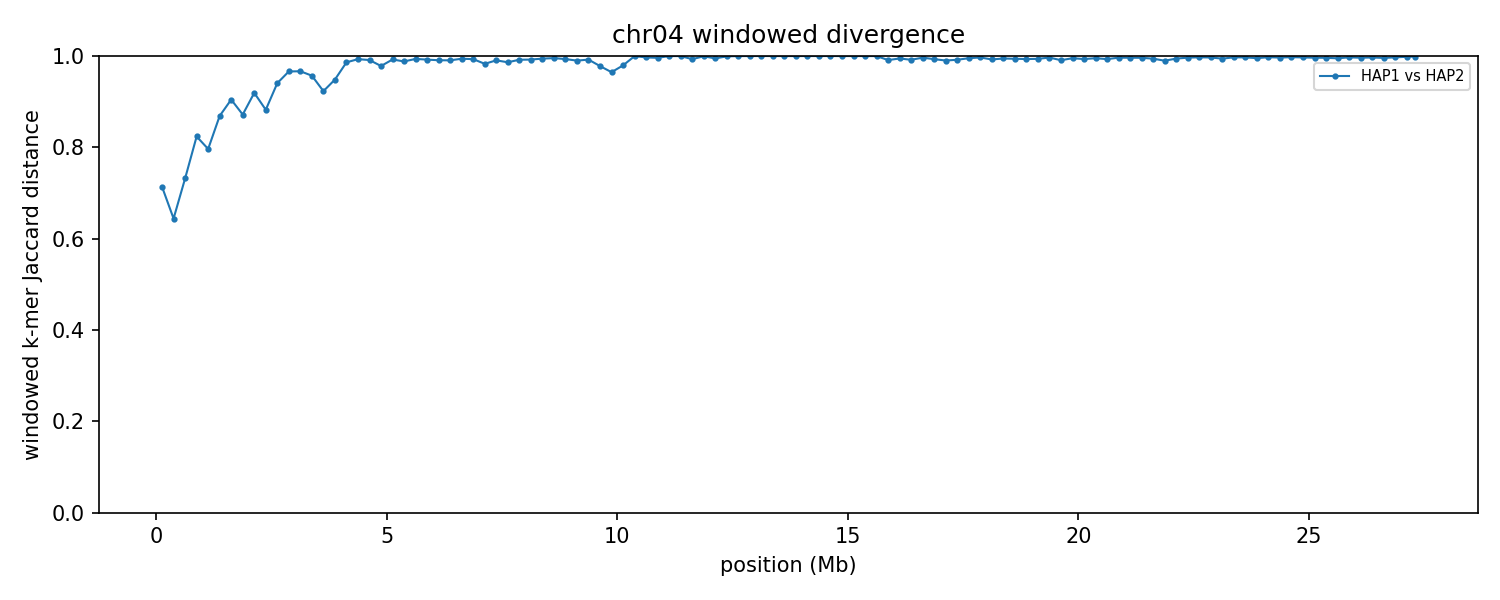

Values plotted in this chart, from the file beside it:
group	win_start	win_end	unit_a	unit_b	hap_a	hap_b	chrom_a	chrom_b	kmers_a	kmers_b	shared	union	jaccard_distance
chr04	1	250000	HAP1_chr04	HAP2_chr04	HAP1	HAP2	4	4	242614	242646	108079	377181	0.7135
chr04	250001	500000	HAP1_chr04	HAP2_chr04	HAP1	HAP2	4	4	247148	246061	129492	363717	0.644
chr04	500001	750000	HAP1_chr04	HAP2_chr04	HAP1	HAP2	4	4	245694	244997	103760	386931	0.7318
chr04	750001	1000000	HAP1_chr04	HAP2_chr04	HAP1	HAP2	4	4	248290	242222	73507	417005	0.8237
chr04	1000001	1250000	HAP1_chr04	HAP2_chr04	HAP1	HAP2	4	4	242940	244094	82398	404636	0.7964
chr04	1250001	1500000	HAP1_chr04	HAP2_chr04	HAP1	HAP2	4	4	247816	245839	57259	436396	0.8688
chr04	1500001	1750000	HAP1_chr04	HAP2_chr04	HAP1	HAP2	4	4	247571	247246	43132	451685	0.9045
chr04	1750001	2000000	HAP1_chr04	HAP2_chr04	HAP1	HAP2	4	4	247376	247521	56266	438631	0.8717
chr04	2000001	2250000	HAP1_chr04	HAP2_chr04	HAP1	HAP2	4	4	245449	245666	36695	454420	0.9192
chr04	2250001	2500000	HAP1_chr04	HAP2_chr04	HAP1	HAP2	4	4	247228	244760	51841	440147	0.8822
chr04	2500001	2750000	HAP1_chr04	HAP2_chr04	HAP1	HAP2	4	4	247141	240822	27393	460570	0.9405
chr04	2750001	3000000	HAP1_chr04	HAP2_chr04	HAP1	HAP2	4	4	244759	247453	16118	476094	0.9661
chr04	3000001	3250000	HAP1_chr04	HAP2_chr04	HAP1	HAP2	4	4	239034	245343	15664	468713	0.9666
chr04	3250001	3500000	HAP1_chr04	HAP2_chr04	HAP1	HAP2	4	4	245441	242743	20164	468020	0.9569
chr04	3500001	3750000	HAP1_chr04	HAP2_chr04	HAP1	HAP2	4	4	246159	246739	35238	457660	0.923
chr04	3750001	4000000	HAP1_chr04	HAP2_chr04	HAP1	HAP2	4	4	245244	236979	23667	458556	0.9484
chr04	4000001	4250000	HAP1_chr04	HAP2_chr04	HAP1	HAP2	4	4	244715	241919	6678	479956	0.9861
chr04	4250001	4500000	HAP1_chr04	HAP2_chr04	HAP1	HAP2	4	4	243898	243815	3342	484371	0.9931
chr04	4500001	4750000	HAP1_chr04	HAP2_chr04	HAP1	HAP2	4	4	233036	244353	4186	473203	0.9912
chr04	4750001	5000000	HAP1_chr04	HAP2_chr04	HAP1	HAP2	4	4	242716	215666	9837	448545	0.9781
chr04	5000001	5250000	HAP1_chr04	HAP2_chr04	HAP1	HAP2	4	4	231165	228283	3481	455967	0.9924
chr04	5250001	5500000	HAP1_chr04	HAP2_chr04	HAP1	HAP2	4	4	244972	207243	5316	446899	0.9881
chr04	5500001	5750000	HAP1_chr04	HAP2_chr04	HAP1	HAP2	4	4	241589	245893	3098	484384	0.9936
chr04	5750001	6000000	HAP1_chr04	HAP2_chr04	HAP1	HAP2	4	4	245076	241504	3821	482759	0.9921
chr04	6000001	6250000	HAP1_chr04	HAP2_chr04	HAP1	HAP2	4	4	243845	245067	4506	484406	0.9907
chr04	6250001	6500000	HAP1_chr04	HAP2_chr04	HAP1	HAP2	4	4	245356	246026	4632	486750	0.9905
chr04	6500001	6750000	HAP1_chr04	HAP2_chr04	HAP1	HAP2	4	4	233355	244663	2830	475188	0.994
chr04	6750001	7000000	HAP1_chr04	HAP2_chr04	HAP1	HAP2	4	4	244129	244431	3348	485212	0.9931
chr04	7000001	7250000	HAP1_chr04	HAP2_chr04	HAP1	HAP2	4	4	239428	244586	8139	475875	0.9829
chr04	7250001	7500000	HAP1_chr04	HAP2_chr04	HAP1	HAP2	4	4	245845	237634	4569	478910	0.9905
chr04	7500001	7750000	HAP1_chr04	HAP2_chr04	HAP1	HAP2	4	4	232619	241816	6435	468000	0.9862
chr04	7750001	8000000	HAP1_chr04	HAP2_chr04	HAP1	HAP2	4	4	241074	243974	3924	481124	0.9918
chr04	8000001	8250000	HAP1_chr04	HAP2_chr04	HAP1	HAP2	4	4	243197	241186	3774	480609	0.9921
chr04	8250001	8500000	HAP1_chr04	HAP2_chr04	HAP1	HAP2	4	4	246564	246236	2802	489998	0.9943
chr04	8500001	8750000	HAP1_chr04	HAP2_chr04	HAP1	HAP2	4	4	243232	212110	2109	453233	0.9953
chr04	8750001	9000000	HAP1_chr04	HAP2_chr04	HAP1	HAP2	4	4	243096	241102	3221	480977	0.9933
chr04	9000001	9250000	HAP1_chr04	HAP2_chr04	HAP1	HAP2	4	4	243967	243695	4907	482755	0.9898
chr04	9250001	9500000	HAP1_chr04	HAP2_chr04	HAP1	HAP2	4	4	198456	240338	3414	435380	0.9922
chr04	9500001	9750000	HAP1_chr04	HAP2_chr04	HAP1	HAP2	4	4	148693	197934	7480	339147	0.9779
chr04	9750001	10000000	HAP1_chr04	HAP2_chr04	HAP1	HAP2	4	4	11212	16899	962	27149	0.9646
chr04	10000001	10250000	HAP1_chr04	HAP2_chr04	HAP1	HAP2	4	4	7748	33126	825	40049	0.9794
chr04	10250001	10500000	HAP1_chr04	HAP2_chr04	HAP1	HAP2	4	4	18419	239604	77	257946	0.9997
chr04	10500001	10750000	HAP1_chr04	HAP2_chr04	HAP1	HAP2	4	4	7418	70473	239	77652	0.9969
chr04	10750001	11000000	HAP1_chr04	HAP2_chr04	HAP1	HAP2	4	4	6886	101338	432	107792	0.996
chr04	11000001	11250000	HAP1_chr04	HAP2_chr04	HAP1	HAP2	4	4	11059	245201	56	256204	0.9998
chr04	11250001	11500000	HAP1_chr04	HAP2_chr04	HAP1	HAP2	4	4	12602	221168	41	233729	0.9998
chr04	11500001	11750000	HAP1_chr04	HAP2_chr04	HAP1	HAP2	4	4	125504	237681	2510	360675	0.993
chr04	11750001	12000000	HAP1_chr04	HAP2_chr04	HAP1	HAP2	4	4	18609	123075	85	141599	0.9994
chr04	12000001	12250000	HAP1_chr04	HAP2_chr04	HAP1	HAP2	4	4	21098	242287	1395	261990	0.9947
chr04	12250001	12500000	HAP1_chr04	HAP2_chr04	HAP1	HAP2	4	4	21270	246734	201	267803	0.9992
chr04	12500001	12750000	HAP1_chr04	HAP2_chr04	HAP1	HAP2	4	4	4264	239559	50	243773	0.9998
chr04	12750001	13000000	HAP1_chr04	HAP2_chr04	HAP1	HAP2	4	4	11864	246361	39	258186	0.9998
chr04	13000001	13250000	HAP1_chr04	HAP2_chr04	HAP1	HAP2	4	4	3645	244577	10	248212	1
chr04	13250001	13500000	HAP1_chr04	HAP2_chr04	HAP1	HAP2	4	4	5157	228430	28	233559	0.9999
chr04	13500001	13750000	HAP1_chr04	HAP2_chr04	HAP1	HAP2	4	4	4516	230441	23	234934	0.9999
chr04	13750001	14000000	HAP1_chr04	HAP2_chr04	HAP1	HAP2	4	4	4923	245325	53	250195	0.9998
chr04	14000001	14250000	HAP1_chr04	HAP2_chr04	HAP1	HAP2	4	4	3573	244763	22	248314	0.9999
chr04	14250001	14500000	HAP1_chr04	HAP2_chr04	HAP1	HAP2	4	4	6225	239175	32	245368	0.9999
chr04	14500001	14750000	HAP1_chr04	HAP2_chr04	HAP1	HAP2	4	4	4286	243841	15	248112	0.9999
chr04	14750001	15000000	HAP1_chr04	HAP2_chr04	HAP1	HAP2	4	4	6120	212966	42	219044	0.9998
... 50 more rows
